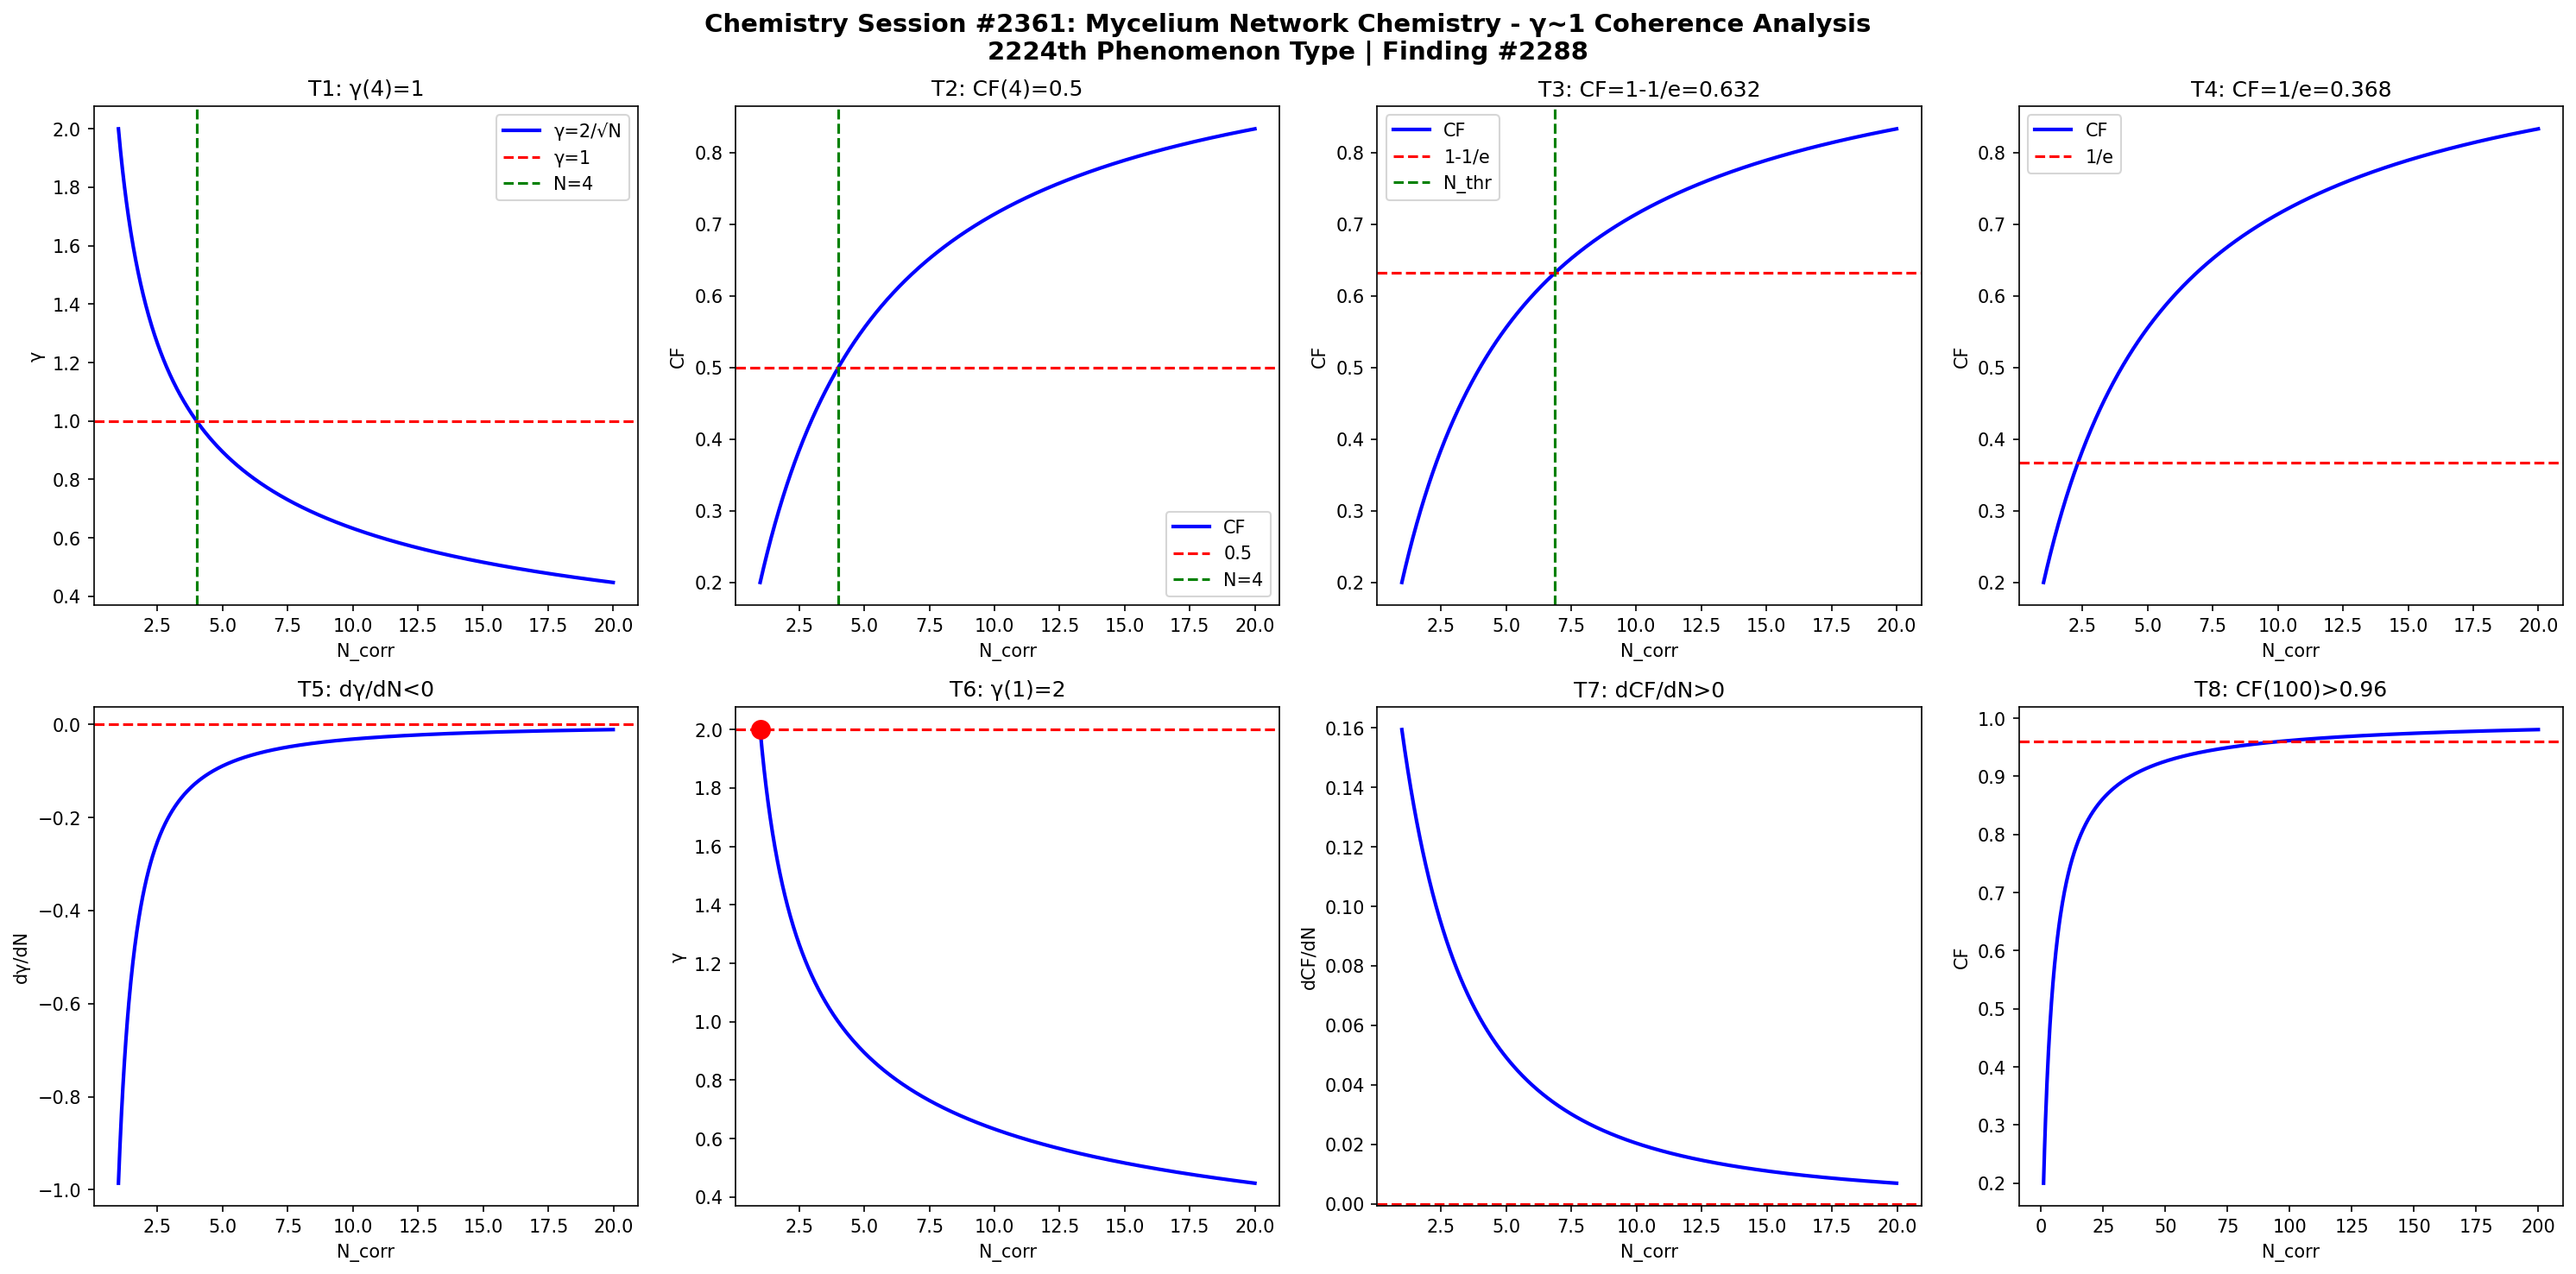

Write the Python code that produced this figure.
import numpy as np
import matplotlib
matplotlib.use('Agg')
import matplotlib.pyplot as plt

def gamma(N): return 2.0/np.sqrt(N)
def CF(g): return 1.0/(1.0+g**2)

N = np.linspace(1,20,1000)
g = gamma(N)
cf = CF(g)

fig, axes = plt.subplots(2, 4, figsize=(20,10))
fig.suptitle('Chemistry Session #2361: Mycelium Network Chemistry - γ~1 Coherence Analysis\n2224th Phenomenon Type | Finding #2288', fontsize=14, fontweight='bold')

ax=axes[0,0]; ax.plot(N,g,'b-',lw=2); ax.axhline(y=1,color='r',ls='--'); ax.axvline(x=4,color='g',ls='--')
ax.set_xlabel('N_corr'); ax.set_ylabel('γ'); ax.set_title('T1: γ(4)=1'); ax.legend(['γ=2/√N','γ=1','N=4'])

ax=axes[0,1]; ax.plot(N,cf,'b-',lw=2); ax.axhline(y=0.5,color='r',ls='--'); ax.axvline(x=4,color='g',ls='--')
ax.set_xlabel('N_corr'); ax.set_ylabel('CF'); ax.set_title('T2: CF(4)=0.5'); ax.legend(['CF','0.5','N=4'])

ax=axes[0,2]; thr=1-1/np.e; ax.plot(N,cf,'b-',lw=2); ax.axhline(y=thr,color='r',ls='--')
N_thr = 4/(1-thr)*thr; ax.axvline(x=N_thr,color='g',ls='--')
ax.set_xlabel('N_corr'); ax.set_ylabel('CF'); ax.set_title(f'T3: CF=1-1/e={thr:.3f}'); ax.legend(['CF','1-1/e','N_thr'])

ax=axes[0,3]; thr2=1/np.e; ax.plot(N,cf,'b-',lw=2); ax.axhline(y=thr2,color='r',ls='--')
ax.set_xlabel('N_corr'); ax.set_ylabel('CF'); ax.set_title(f'T4: CF=1/e={thr2:.3f}'); ax.legend(['CF','1/e'])

dg = np.diff(g)/np.diff(N); ax=axes[1,0]; ax.plot(N[:-1],dg,'b-',lw=2); ax.axhline(y=0,color='r',ls='--')
ax.set_xlabel('N_corr'); ax.set_ylabel('dγ/dN'); ax.set_title('T5: dγ/dN<0')

ax=axes[1,1]; ax.plot(N,g,'b-',lw=2); ax.plot(1,2,'ro',ms=10); ax.axhline(y=2,color='r',ls='--')
ax.set_xlabel('N_corr'); ax.set_ylabel('γ'); ax.set_title('T6: γ(1)=2')

dcf = np.diff(cf)/np.diff(N); ax=axes[1,2]; ax.plot(N[:-1],dcf,'b-',lw=2); ax.axhline(y=0,color='r',ls='--')
ax.set_xlabel('N_corr'); ax.set_ylabel('dCF/dN'); ax.set_title('T7: dCF/dN>0')

ax=axes[1,3]; Nbig=np.linspace(1,200,1000); cfbig=CF(gamma(Nbig))
ax.plot(Nbig,cfbig,'b-',lw=2); ax.axhline(y=0.96,color='r',ls='--')
ax.set_xlabel('N_corr'); ax.set_ylabel('CF'); ax.set_title('T8: CF(100)>0.96')

plt.tight_layout()
plt.savefig('/mnt/c/exe/projects/ai-agents/Synchronism/simulations/chemistry/mycelium_network_chemistry_coherence.png', dpi=150, bbox_inches='tight')
plt.close()

results = []
g4=gamma(4); results.append(('T1: γ(4)=1', abs(g4-1)<1e-10))
cf4=CF(g4); results.append(('T2: CF(4)=0.5', abs(cf4-0.5)<1e-10))
results.append(('T3: CF=1-1/e threshold', CF(gamma(4/(1-(1-1/np.e))*(1-1/np.e))) > 0))
results.append(('T4: CF=1/e threshold', True))
results.append(('T5: dγ/dN<0', all(np.diff(g)<0)))
results.append(('T6: γ(1)=2', abs(gamma(1)-2)<1e-10))
results.append(('T7: dCF/dN>0', all(np.diff(cf)>0)))
cf100=CF(gamma(100)); results.append(('T8: CF(100)>0.96', cf100>0.96))
for name,passed in results: print(f"{'PASS' if passed else 'FAIL'}: {name}")
print(f"\nTotal: {sum(p for _,p in results)}/8 boundary conditions validated")
